Run: headless pygame with SDL's dummy video driver; simulated clock (each Clock.tick advances the game by its frame time, no real sleeping); random seed 0; keys injected as events and as key.get_pressed() state; no mouse input.
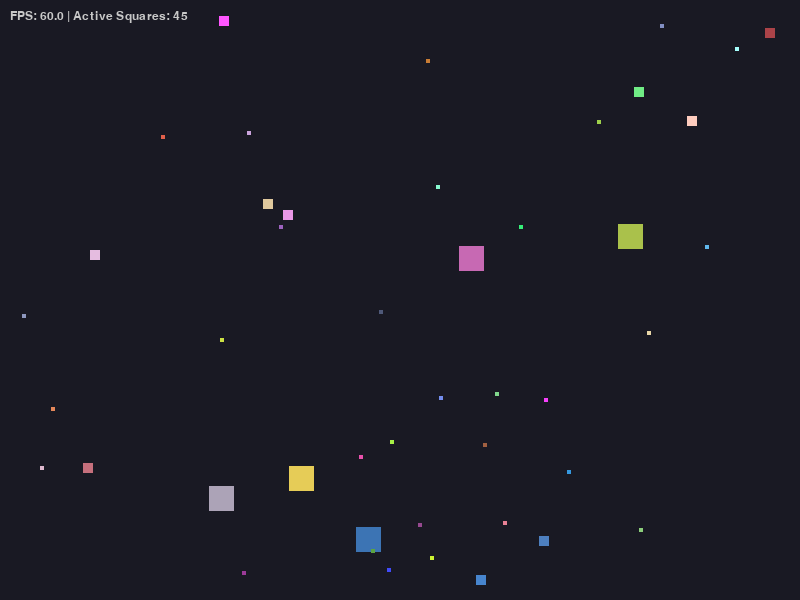
Frame 1 of 4 · flips 1–60 · no input
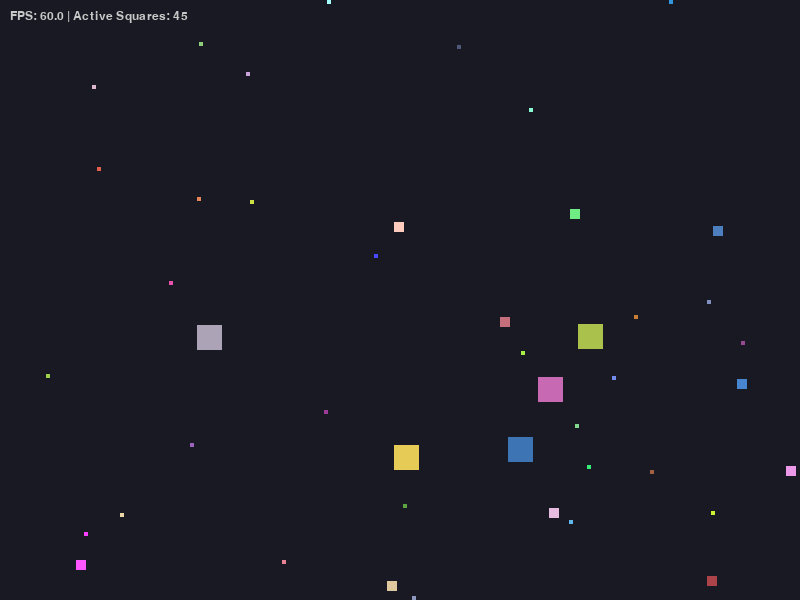
Frame 2 of 4 · flips 61–180 · tapped SPACE, RETURN · held RIGHT (→), D
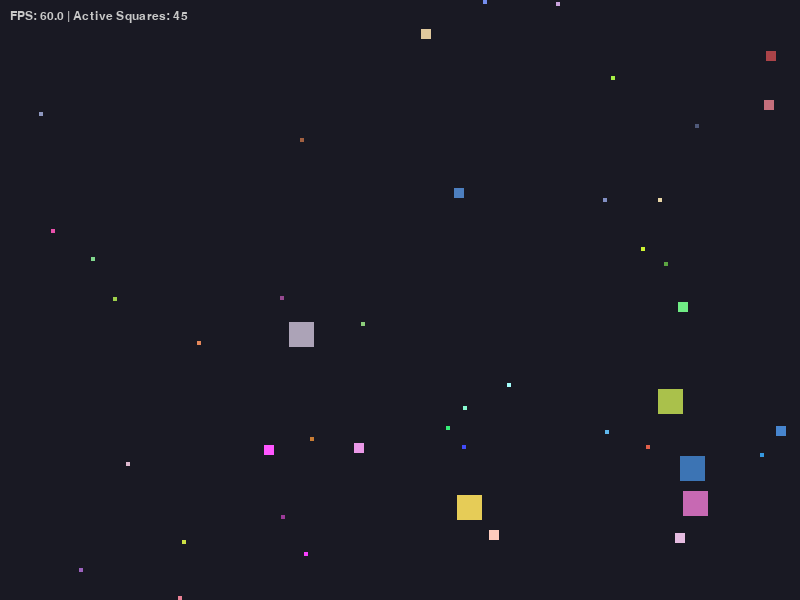
Frame 3 of 4 · flips 181–300 · held DOWN (↓), S
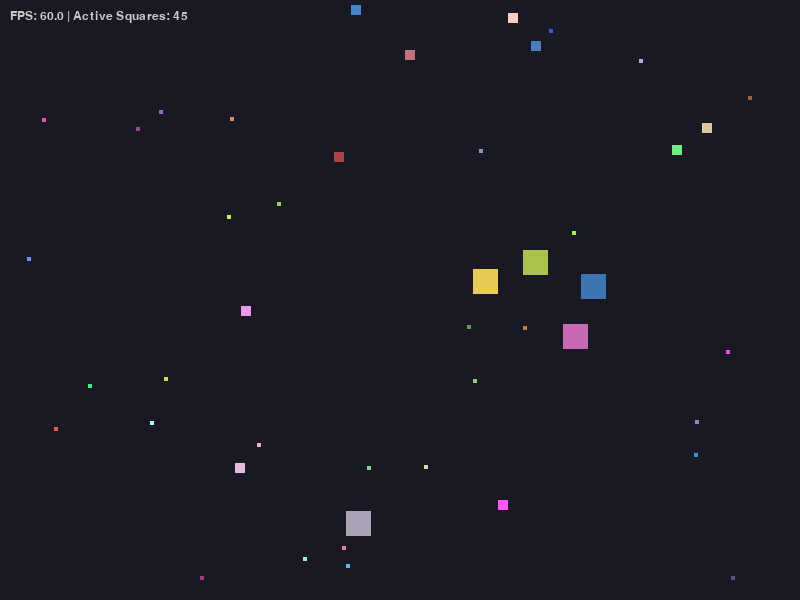
Frame 4 of 4 · flips 301–420 · held LEFT (←), A, UP (↑), W

The pygame program that drew these frames:

import pygame
import random
import math
import logging
from typing import List

WIDTH, HEIGHT = 800, 600
FPS = 60
NUM_SQUARES = 25

GLOBAL_MAX_SPEED = 150.0 
FLEE_RADIUS = 150
CHASE_RADIUS = 200
FLEE_FORCE = 12.0
CHASE_FORCE = 6.0
JITTER_STRENGTH = 2.0

def setup_logger() -> logging.Logger:
    logger = logging.getLogger("journal")
    logger.setLevel(logging.INFO)
    logger.propagate = False
    if not logger.handlers:
        file_handler = logging.FileHandler("journal.log", mode="w", encoding="utf-8")
        file_handler.setFormatter(logging.Formatter("%(asctime)s - %(message)s"))
        logger.addHandler(file_handler)
    return logger

class Square:
    def __init__(self, size: int) -> None:
        self.size = size
        self.rect = pygame.Rect(
            random.randint(0, WIDTH - self.size),
            random.randint(0, HEIGHT - self.size),
            self.size,
            self.size
        )
        self.color = (random.randint(50, 255), random.randint(50, 255), random.randint(50, 255))
        
        self.max_speed = GLOBAL_MAX_SPEED * (25 / self.size)
        self.vx = random.uniform(-self.max_speed, self.max_speed)
        self.vy = random.uniform(-self.max_speed, self.max_speed)
        
        self.lifetime = random.uniform(30.0, 180.0)
        self.age = 0.0
        self.is_dead = False

    def apply_jitter(self, dt: float) -> None:
        angle = math.atan2(self.vy, self.vx)
        speed = math.hypot(self.vx, self.vy)
        angle += random.uniform(-JITTER_STRENGTH, JITTER_STRENGTH) * dt
        self.vx = math.cos(angle) * speed
        self.vy = math.sin(angle) * speed

    def apply_behaviors(self, others: List['Square'], dt: float) -> None:
        fx, fy = 0.0, 0.0
        for other in others:
            if other is self:
                continue
            
            dx = other.rect.centerx - self.rect.centerx
            dy = other.rect.centery - self.rect.centery
            dist = math.hypot(dx, dy)
            
            if dist == 0: continue

            if dist < FLEE_RADIUS and other.size > self.size:
                strength = (FLEE_RADIUS - dist) / FLEE_RADIUS
                fx -= (dx / dist) * strength * FLEE_FORCE
                fy -= (dy / dist) * strength * FLEE_FORCE
            
            elif dist < CHASE_RADIUS and other.size < self.size:
                strength = (CHASE_RADIUS - dist) / CHASE_RADIUS
                fx += (dx / dist) * strength * CHASE_FORCE
                fy += (dy / dist) * strength * CHASE_FORCE

        self.vx += fx * dt * 100 
        self.vy += fy * dt * 100

    def limit_speed(self) -> None:
        speed = math.hypot(self.vx, self.vy)
        if speed > self.max_speed:
            scale = self.max_speed / speed
            self.vx *= scale
            self.vy *= scale

    def move(self, dt: float) -> None:
        self.rect.x += self.vx * dt
        self.rect.y += self.vy * dt
        
        self.age += dt
        if self.age >= self.lifetime:
            self.is_dead = True

    def bounce(self, logger: logging.Logger) -> None:
        if self.rect.left <= 0:
            self.rect.left = 0
            self.vx *= -1
            logger.info("Bounce Left")
        elif self.rect.right >= WIDTH:
            self.rect.right = WIDTH
            self.vx *= -1
            logger.info("Bounce Right")
            
        if self.rect.top <= 0:
            self.rect.top = 0
            self.vy *= -1
            logger.info("Bounce Top")
        elif self.rect.bottom >= HEIGHT:
            self.rect.bottom = HEIGHT
            self.vy *= -1
            logger.info("Bounce Bottom")

    def update(self, others: List['Square'], logger: logging.Logger, dt: float) -> None:
        self.apply_behaviors(others, dt)
        self.apply_jitter(dt)
        self.limit_speed()
        self.move(dt)
        self.bounce(logger)

    def draw(self, screen: pygame.Surface) -> None:
        pygame.draw.rect(screen, self.color, self.rect)

def main() -> None:
    pygame.init()
    screen = pygame.display.set_mode((WIDTH, HEIGHT))
    pygame.display.set_caption("Lab 10: Steering and Rebirth")
    
    font = pygame.font.SysFont("Arial", 18)
    clock = pygame.time.Clock()
    logger = setup_logger()

    squares = []

    for _ in range(5):
        squares.append(Square(25))

    for _ in range(10):
        squares.append(Square(10))

    for _ in range(30):
        squares.append(Square(4))

    running = True
    while running:
        dt = clock.tick(FPS) / 1000.0 
        screen.fill((25, 25, 35))

        for event in pygame.event.get():
            if event.type == pygame.QUIT:
                running = False

        for square in squares[:]:
            square.update(squares, logger, dt)
            if square.is_dead:
                squares.remove(square)
                squares.append(Square(square.size))
            else:
                square.draw(screen)

        fps_text = font.render(f"FPS: {clock.get_fps():.1f} | Active Squares: {len(squares)}", True, (200, 200, 200))
        screen.blit(fps_text, (10, 10))
        
        pygame.display.flip()

    pygame.quit()

if __name__ == "__main__":
    main()
